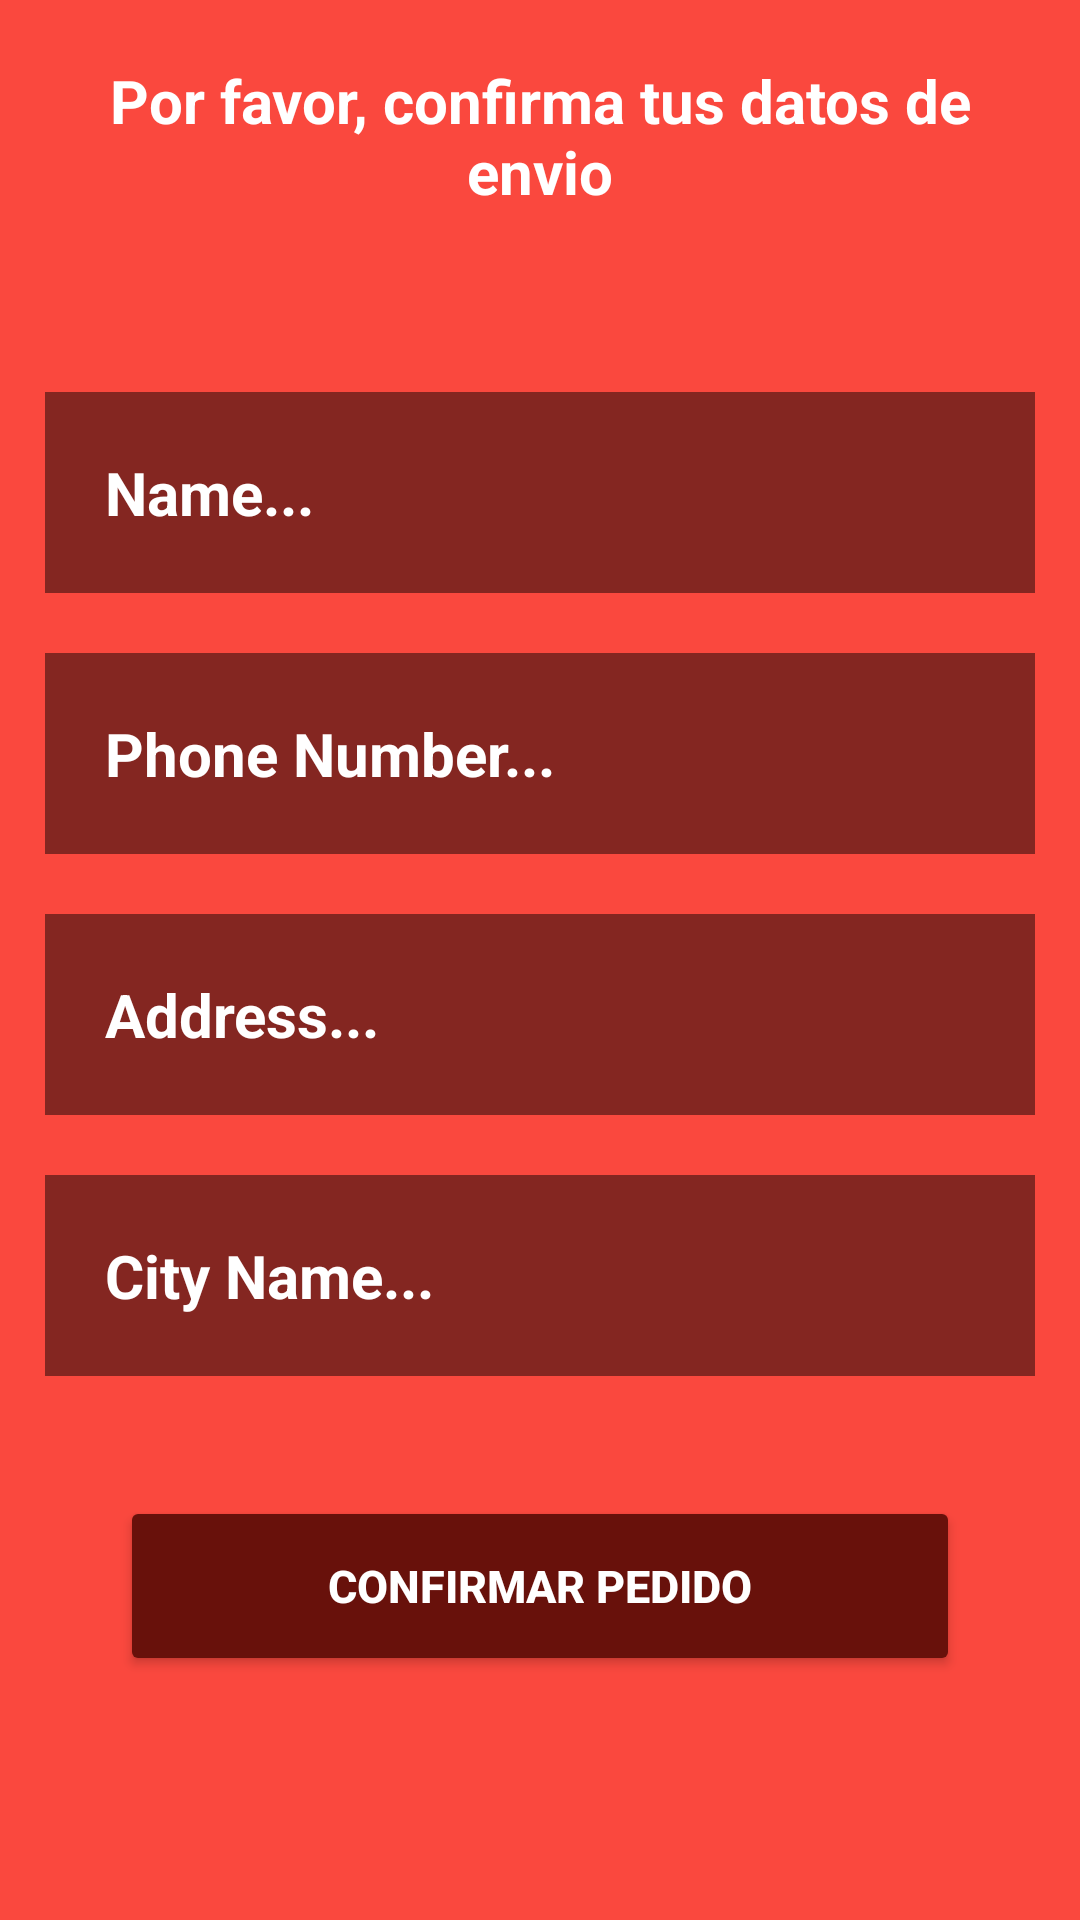

Here is an Android app screen rendered from its layout file. Give the layout XML and the strings, colors and styles it references.
<!-- AndroidManifest.xml: application theme Theme.EHandel -->
<!-- res/layout/activity_confirm_final_order.xml -->
<?xml version="1.0" encoding="utf-8"?>
<RelativeLayout xmlns:android="http://schemas.android.com/apk/res/android"
    xmlns:app="http://schemas.android.com/apk/res-auto"
    xmlns:tools="http://schemas.android.com/tools"
    android:layout_width="match_parent"
    android:layout_height="match_parent"
    tools:context=".ConfirmFinalOrderActivity"
    android:background="@color/RedCake">

    <TextView
        android:id="@+id/tvConfirmFinalOrderShipmentDetails"
        android:layout_width="match_parent"
        android:layout_height="wrap_content"
        android:text="Por favor, confirma tus datos de envio"
        android:textStyle="bold"
        android:textSize="20dp"
        android:textAlignment="center"
        android:layout_margin="20dp"
        android:textColor="@color/white"/>

    <EditText
        android:id="@+id/etConfirmOrderName"
        android:layout_width="match_parent"
        android:layout_height="wrap_content"
        android:layout_below="@+id/tvConfirmFinalOrderShipmentDetails"
        android:padding="20dp"
        android:layout_marginLeft="15dp"
        android:layout_marginTop="40dp"
        android:layout_marginRight="15dp"
        android:background="#79000000"
        android:hint="@string/etConfirmOrderName"
        android:textColorHint="@color/white"
        android:textSize="20sp"
        android:textStyle="bold"
        android:textColor="@color/white"
        android:inputType="text"
        />

    <EditText
        android:id="@+id/etConfirmPhoneNumber"
        android:layout_width="match_parent"
        android:layout_height="wrap_content"
        android:layout_below="@+id/etConfirmOrderName"
        android:padding="20dp"
        android:layout_marginLeft="15dp"
        android:layout_marginTop="20dp"
        android:layout_marginRight="15dp"
        android:background="#79000000"
        android:hint="@string/phone_number_hint_etSettingsPhoneNumber"
        android:textColorHint="@color/white"
        android:textSize="20sp"
        android:textStyle="bold"
        android:textColor="@color/white"
        android:inputType="phone"
        />

    <EditText
        android:id="@+id/etConfirmAddress"
        android:layout_width="match_parent"
        android:layout_height="wrap_content"
        android:layout_below="@+id/etConfirmPhoneNumber"
        android:padding="20dp"
        android:layout_marginLeft="15dp"
        android:layout_marginTop="20dp"
        android:layout_marginRight="15dp"
        android:background="#79000000"
        android:hint="@string/etConfirmAddress"
        android:textColorHint="@color/white"
        android:textSize="20sp"
        android:textStyle="bold"
        android:textColor="@color/white"
        android:inputType="textPostalAddress"
        />

    <EditText
        android:id="@+id/etConfirmCityName"
        android:layout_width="match_parent"
        android:layout_height="wrap_content"
        android:layout_below="@+id/etConfirmAddress"
        android:padding="20dp"
        android:layout_marginLeft="15dp"
        android:layout_marginTop="20dp"
        android:layout_marginRight="15dp"
        android:background="#79000000"
        android:hint="@string/etConfirmCityName"
        android:textColorHint="@color/white"
        android:textSize="20sp"
        android:textStyle="bold"
        android:textColor="@color/white"
        android:inputType="text"
        />

    <Button
        android:id="@+id/btnConfirmOrder"
        android:layout_width="match_parent"
        android:layout_height="60dp"
        android:text="Confirmar pedido"
        android:textColor="@color/white"
        android:textStyle="bold"
        android:textSize="15dp"
        android:layout_below="@id/etConfirmCityName"
        android:layout_margin="40dp"
        android:backgroundTint="@color/secondaryColor"
        />

</RelativeLayout>
<!-- resources referenced by this layout -->
<resources>
  <color name="RedCake">#FA483E</color>
  <color name="secondaryColor">#68110B</color>
  <color name="white">#FFFFFFFF</color>
  <string name="etConfirmAddress">Address...</string>
  <string name="etConfirmCityName">City Name...</string>
  <string name="etConfirmOrderName">Name...</string>
  <string name="phone_number_hint_etSettingsPhoneNumber">Phone Number...</string>
  <style name="Theme.EHandel" parent="Theme.MaterialComponents.DayNight.DarkActionBar">
          
          <item name="colorPrimary">@color/primaryColor</item>
          <item name="colorPrimaryVariant">@color/secondaryColor</item>
          <item name="colorOnPrimary">@color/white</item>
          
          <item name="colorSecondary">@color/secondaryColor</item>
          <item name="colorSecondaryVariant">@color/teal_700</item>
          <item name="colorOnSecondary">@color/white</item>
          
          <item name="android:statusBarColor">?attr/colorPrimaryVariant</item>
          
      </style>
  <color name="primaryColor">#b32317</color>
  <color name="teal_700">#FF018786</color>
</resources>
